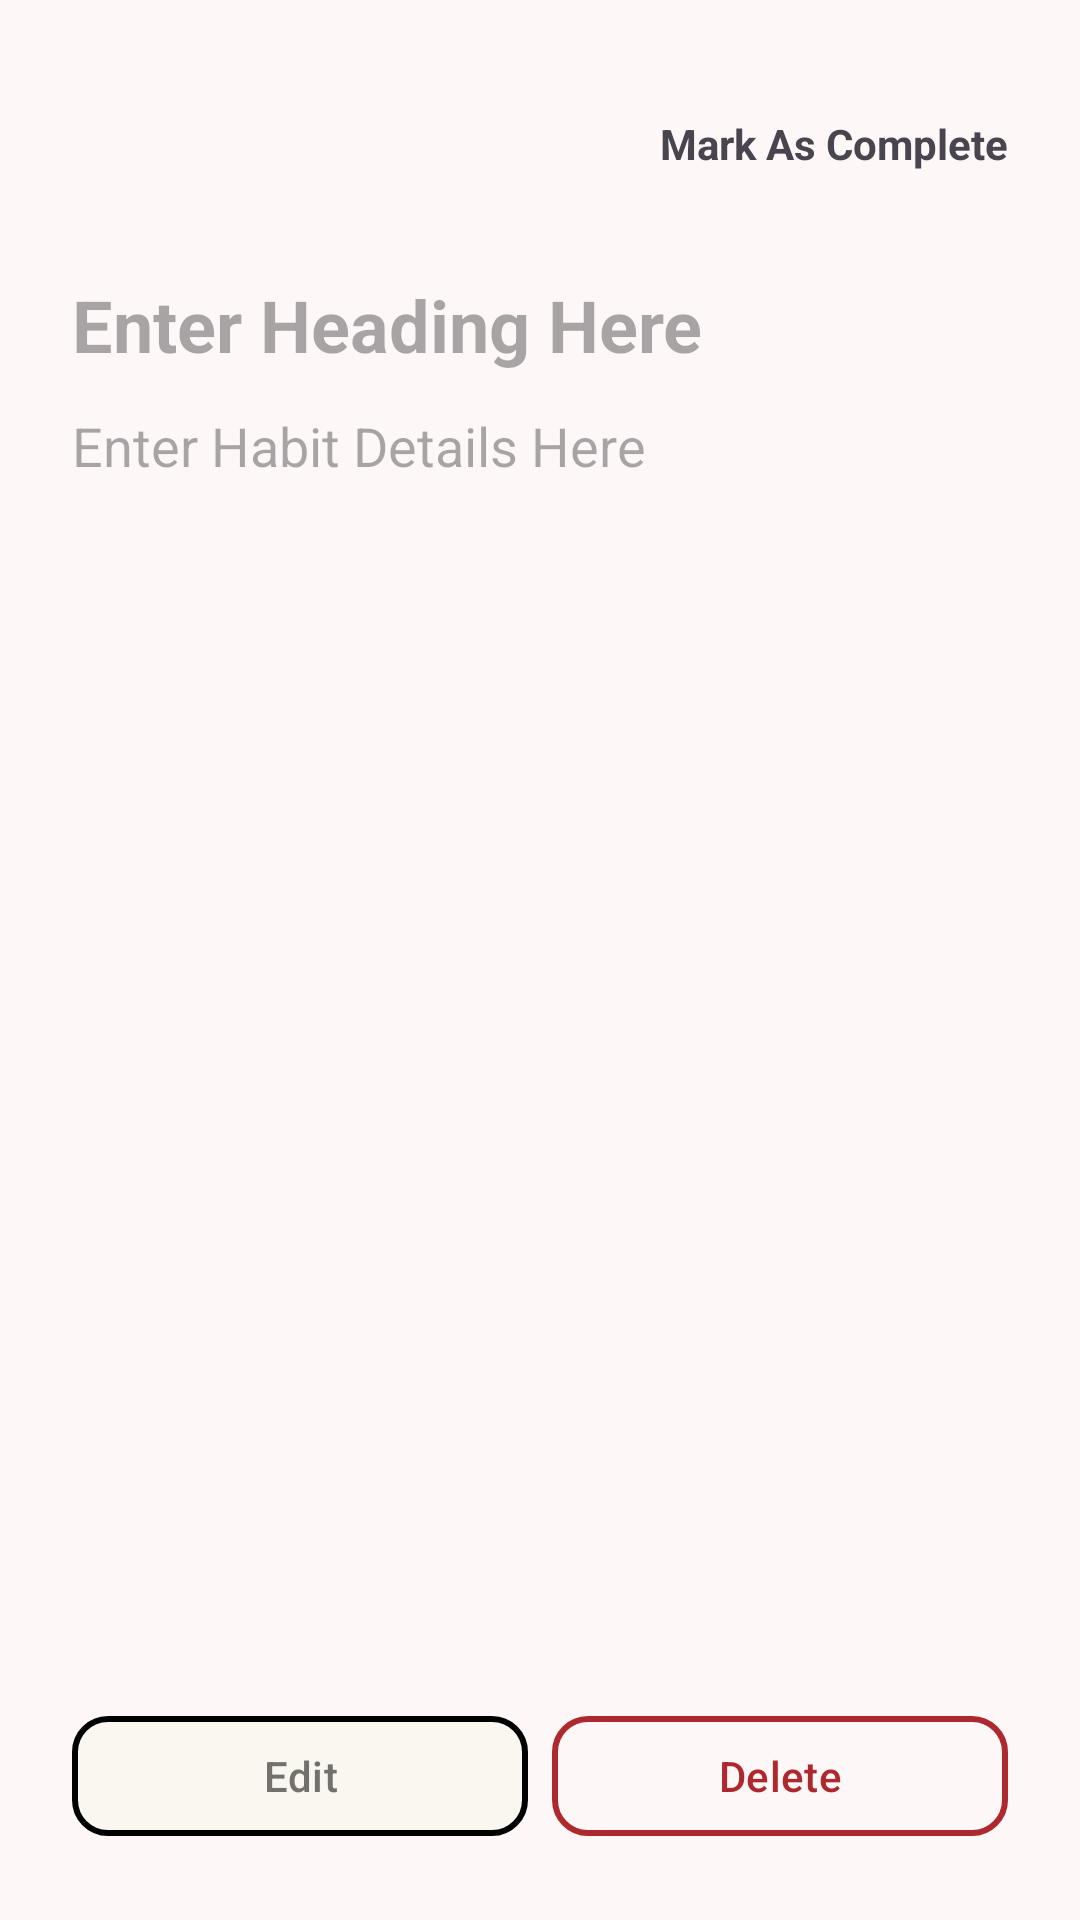

The Android layout XML behind this screen, and the referenced resources:
<!-- AndroidManifest.xml: application theme Theme.Archives -->
<!-- res/layout/fragment_task_detail_view.xml -->
<?xml version="1.0" encoding="utf-8"?>
<LinearLayout xmlns:android="http://schemas.android.com/apk/res/android"
    xmlns:app="http://schemas.android.com/apk/res-auto"
    xmlns:tools="http://schemas.android.com/tools"
    android:id="@+id/main"
    android:layout_width="match_parent"
    android:layout_height="match_parent"
    android:orientation="vertical"
    android:background="@color/background"
    tools:context=".ui.activity.MainActivity">

    <com.google.android.material.appbar.AppBarLayout
        android:layout_width="match_parent"
        android:layout_height="wrap_content"
        android:paddingTop="16dp"
        android:background="@color/background">

        <com.google.android.material.appbar.MaterialToolbar
            android:id="@+id/task_detail_toolbar"
            android:layout_width="match_parent"
            android:layout_height="wrap_content"
            app:navigationIconTint="@color/black"
            app:contentInsetEnd="24dp"
            app:navigationIcon="@drawable/ic_arrow_back_24px">

            <TextView
                android:id="@+id/task_detail_mark"
                android:layout_width="wrap_content"
                android:layout_height="wrap_content"
                android:text="Mark As Complete"
                android:textStyle="bold"
                android:layout_gravity="end" />

        </com.google.android.material.appbar.MaterialToolbar>

    </com.google.android.material.appbar.AppBarLayout>

    <androidx.constraintlayout.widget.ConstraintLayout
        android:layout_width="match_parent"
        android:layout_height="match_parent"
        android:orientation="vertical"
        android:paddingHorizontal="24dp">


        <TextView
            android:id="@+id/task_detail_title"
            android:layout_width="match_parent"
            android:layout_height="wrap_content"
            android:layout_marginTop="12dp"
            android:background="@null"
            android:hint="Enter Heading Here"
            android:textSize="24sp"
            android:textStyle="bold"
            app:layout_constraintTop_toTopOf="parent" />

        <ScrollView
            android:layout_width="match_parent"
            android:layout_height="0dp"
            android:layout_marginTop="12dp"
            app:layout_constraintBottom_toTopOf="@+id/task_detail_edit"
            app:layout_constraintTop_toBottomOf="@id/task_detail_title"
            tools:layout_editor_absoluteX="24dp"
            android:layout_marginBottom="12dp">

            <TextView
                android:id="@+id/task_detail_description"
                android:layout_width="match_parent"
                android:layout_height="wrap_content"
                android:background="@null"
                android:hint="Enter Habit Details Here"
                android:textSize="18sp" />

        </ScrollView>

        <com.google.android.material.button.MaterialButton
            android:id="@+id/task_detail_edit"
            android:layout_width="0dp"
            android:layout_height="wrap_content"
            android:layout_marginBottom="24dp"
            android:layout_marginEnd="4dp"
            style="@style/MaterialButton.PrimaryContainer"
            android:text="Edit"
            app:layout_constraintBottom_toBottomOf="parent"
            app:layout_constraintEnd_toStartOf="@+id/task_detail_delete"
            app:layout_constraintHorizontal_bias="0.5"
            app:layout_constraintStart_toStartOf="parent" />

        <com.google.android.material.button.MaterialButton
            android:id="@+id/task_detail_delete"
            android:layout_width="0dp"
            android:layout_height="wrap_content"
            android:layout_marginBottom="24dp"
            android:layout_marginStart="4dp"
            style="@style/MaterialButton.ErrorOutlined"
            android:text="Delete"
            app:layout_constraintBottom_toBottomOf="parent"
            app:layout_constraintEnd_toEndOf="parent"
            app:layout_constraintHorizontal_bias="0.5"
            app:layout_constraintStart_toEndOf="@+id/task_detail_edit" />

    </androidx.constraintlayout.widget.ConstraintLayout>
</LinearLayout>
<!-- resources referenced by this layout -->
<resources>
  <color name="background">#FDF8F7</color>
  <color name="black">#000000</color>
  <style name="MaterialButton.ErrorOutlined" parent="MaterialButton.Base">
          <item name="strokeColor">@color/error</item>
          <item name="backgroundTint">@color/background</item>
          <item name="android:textColor">@color/error</item>
      </style>
  <style name="MaterialButton.PrimaryContainer" parent="MaterialButton.Base">
          <item name="backgroundTint">@color/primaryContainer</item>
          <item name="android:textColor">@color/onPrimaryContainer</item>
      </style>
  <style name="Theme.Archives" parent="Base.Theme.Archives" />
  <style name="MaterialButton.Base" parent="Widget.Material3.Button">
          <item name="cornerRadius">12dp</item>
          <item name="strokeWidth">2dp</item>
          <item name="strokeColor">@color/black</item>
      </style>
  <color name="error">#AD292F</color>
  <color name="primaryContainer">#FAF7F0</color>
  <color name="onPrimaryContainer">#72716C</color>
  <style name="Base.Theme.Archives" parent="Theme.Material3.DayNight.NoActionBar">
          <item name="colorPrimary">@color/primary</item>
          <item name="colorOnPrimary">@color/onPrimary</item>
          <item name="colorPrimaryContainer">@color/primaryContainer</item>
          <item name="colorOnPrimaryContainer">@color/onPrimaryContainer</item>
  
          <item name="colorSecondary">@color/secondary</item>
          <item name="colorOnSecondary">@color/onSecondary</item>
          <item name="colorSecondaryContainer">@color/secondaryContainer</item>
          <item name="colorOnSecondaryContainer">@color/onSecondaryContainer</item>
  
          <item name="colorTertiary">@color/tertiary</item>
          <item name="colorOnTertiary">@color/onTertiary</item>
          <item name="colorTertiaryContainer">@color/tertiaryContainer</item>
          <item name="colorOnTertiaryContainer">@color/onTertiaryContainer</item>
  
          <item name="colorError">@color/error</item>
          <item name="colorOnError">@color/onError</item>
          <item name="colorErrorContainer">@color/errorContainer</item>
          <item name="colorOnErrorContainer">@color/onErrorContainer</item>
  
          <item name="android:colorBackground">@color/background</item>
          <item name="colorOnBackground">@color/onBackground</item>
  
          <item name="colorSurface">@color/surface</item>
          <item name="colorOnSurface">@color/onSurface</item>
          <item name="colorSurfaceVariant">@color/surfaceVariant</item>
          <item name="colorOnSurfaceVariant">@color/onSurfaceVariant</item>
  
          <item name="bottomNavigationStyle">@style/Widget.Material3.BottomNavigationView</item>
          <item name="switchStyle">@style/Widget.App.Switch</item>
      </style>
  <color name="primary">#5F5E59</color>
  <color name="onPrimary">#FFFFFF</color>
  <color name="secondary">#844E34</color>
  <color name="onSecondary">#FFFFFF</color>
  <color name="secondaryContainer">#A1664A</color>
  <color name="onSecondaryContainer">#FFFBFF</color>
  <color name="tertiary">#333331</color>
  <color name="onTertiary">#FFFFFF</color>
  <color name="tertiaryContainer">#4A4947</color>
  <color name="onTertiaryContainer">#BBB8B5</color>
  <color name="onError">#FFFFFF</color>
  <color name="errorContainer">#CF4244</color>
  <color name="onErrorContainer">#FFFBFF</color>
  <color name="onBackground">#1C1B1B</color>
  <color name="surface">#FDF8F7</color>
  <color name="onSurface">#1C1B1B</color>
  <color name="surfaceVariant">#E5E3D9</color>
  <color name="onSurfaceVariant">#474740</color>
  <style name="Widget.App.Switch" parent="Widget.Material3.CompoundButton.Switch">
          <item name="materialThemeOverlay">@style/ThemeOverlay.App.Switch</item>
          <item name="thumbTint">@color/white</item>
      </style>
  <style name="ThemeOverlay.App.Switch" parent="">
          <item name="colorPrimaryContainer">#5dc880</item>
          <item name="colorPrimary">#5dc880</item>
      </style>
  <color name="white">#FFFFFF</color>
</resources>
